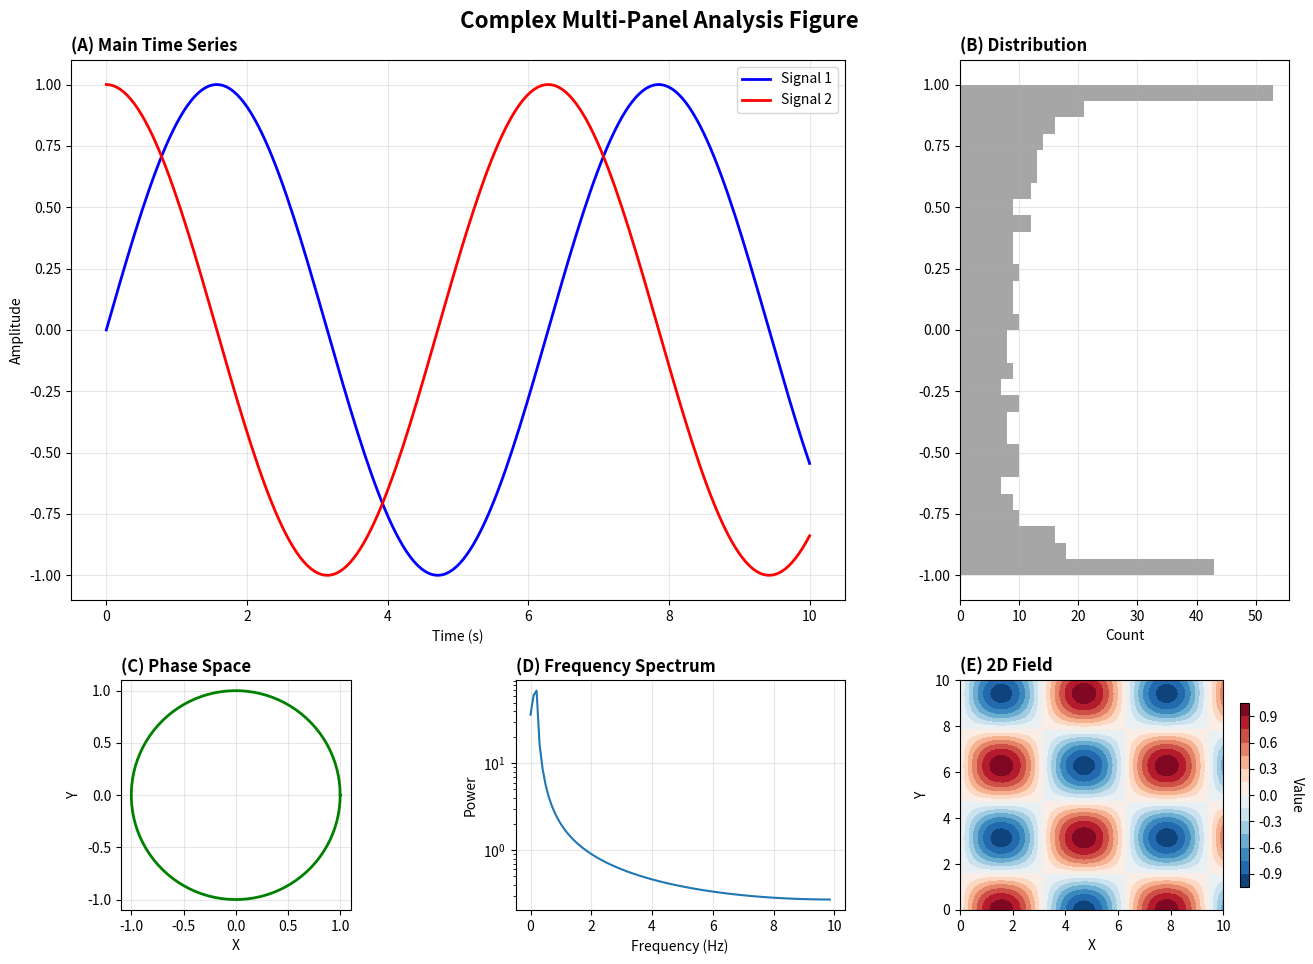
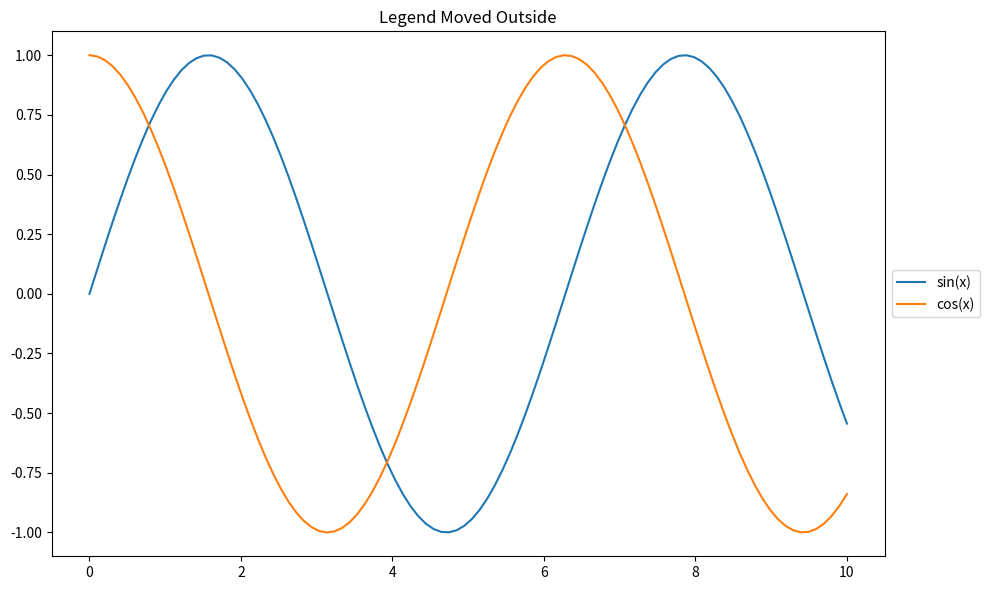
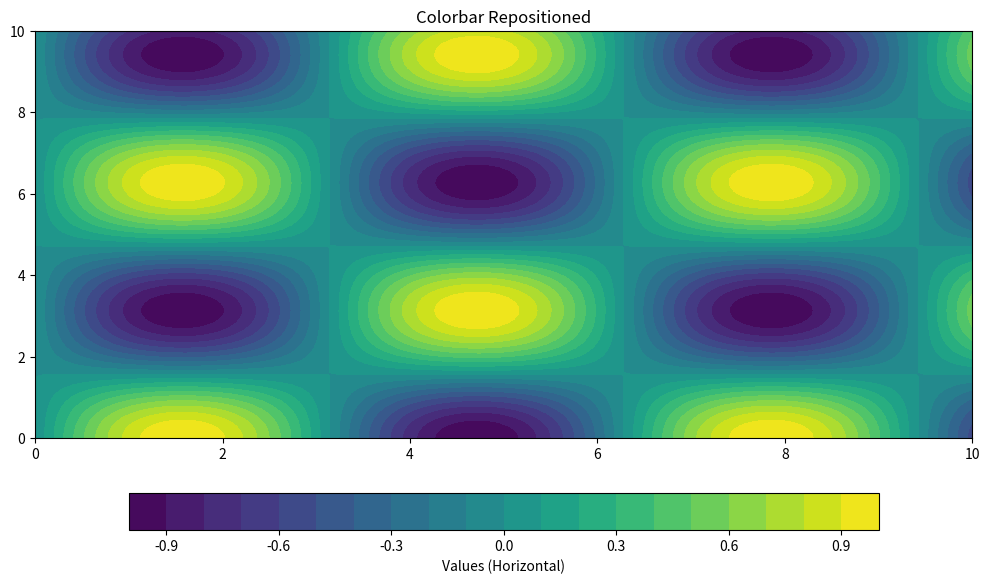
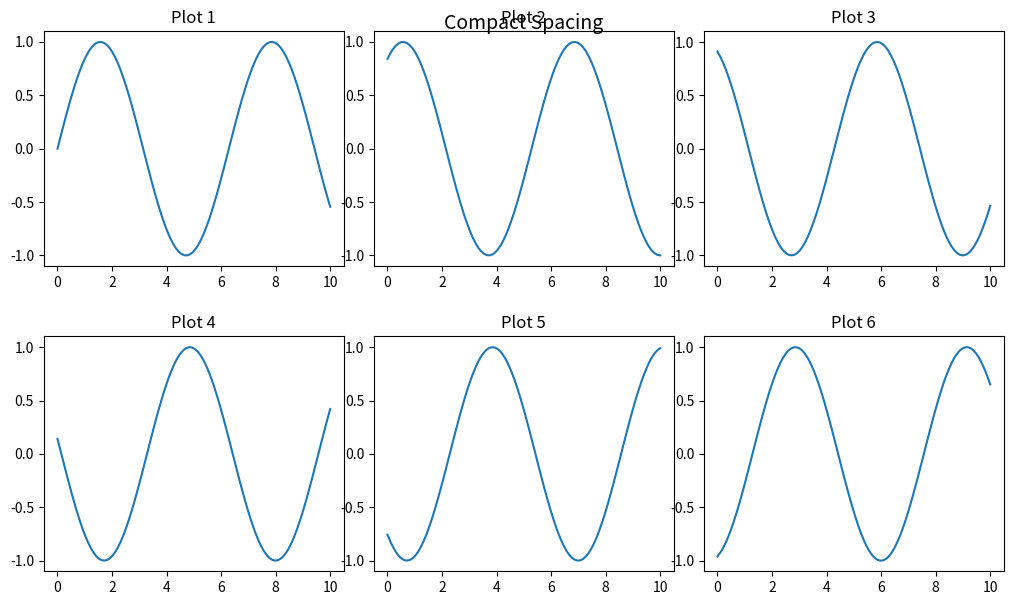
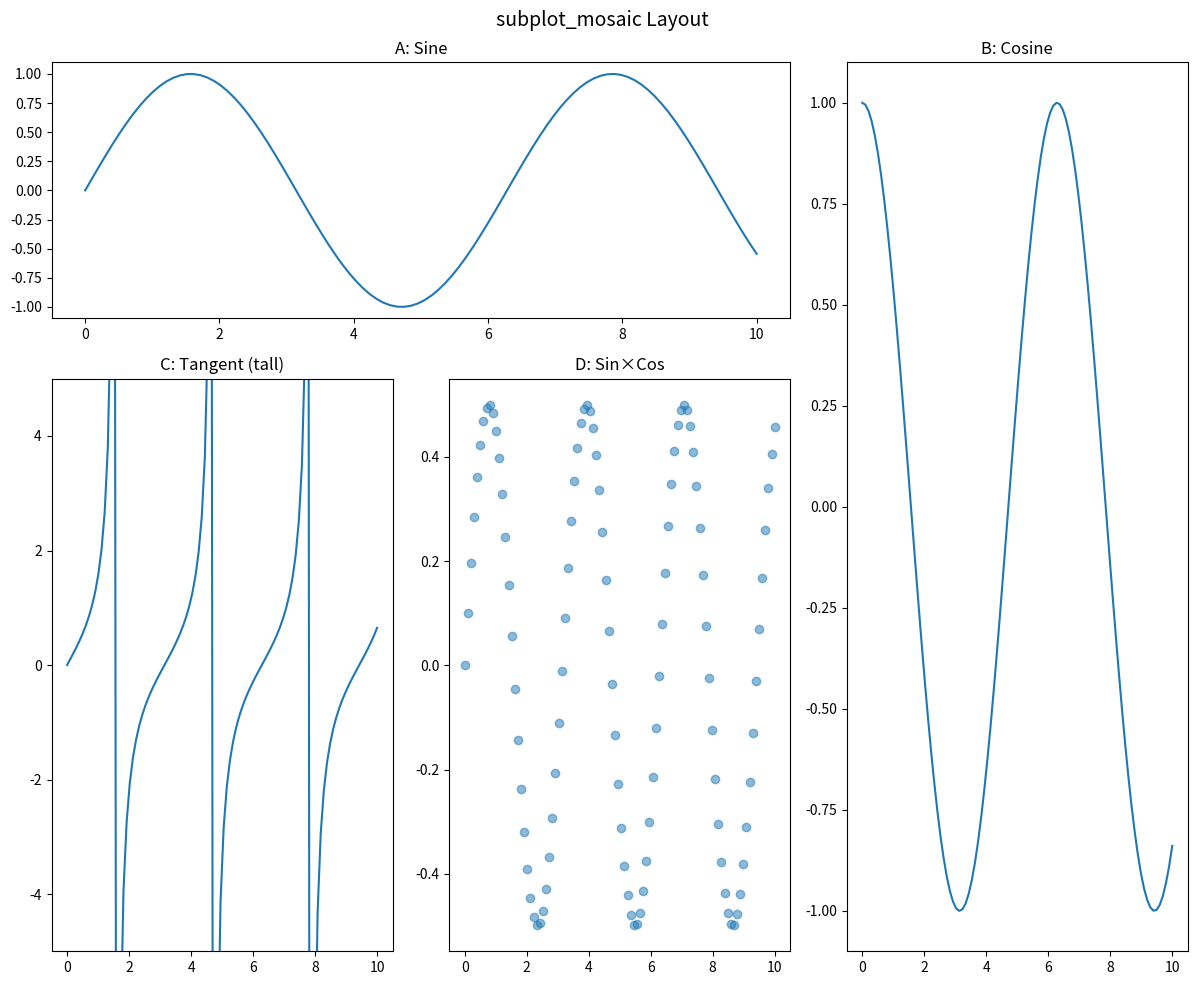
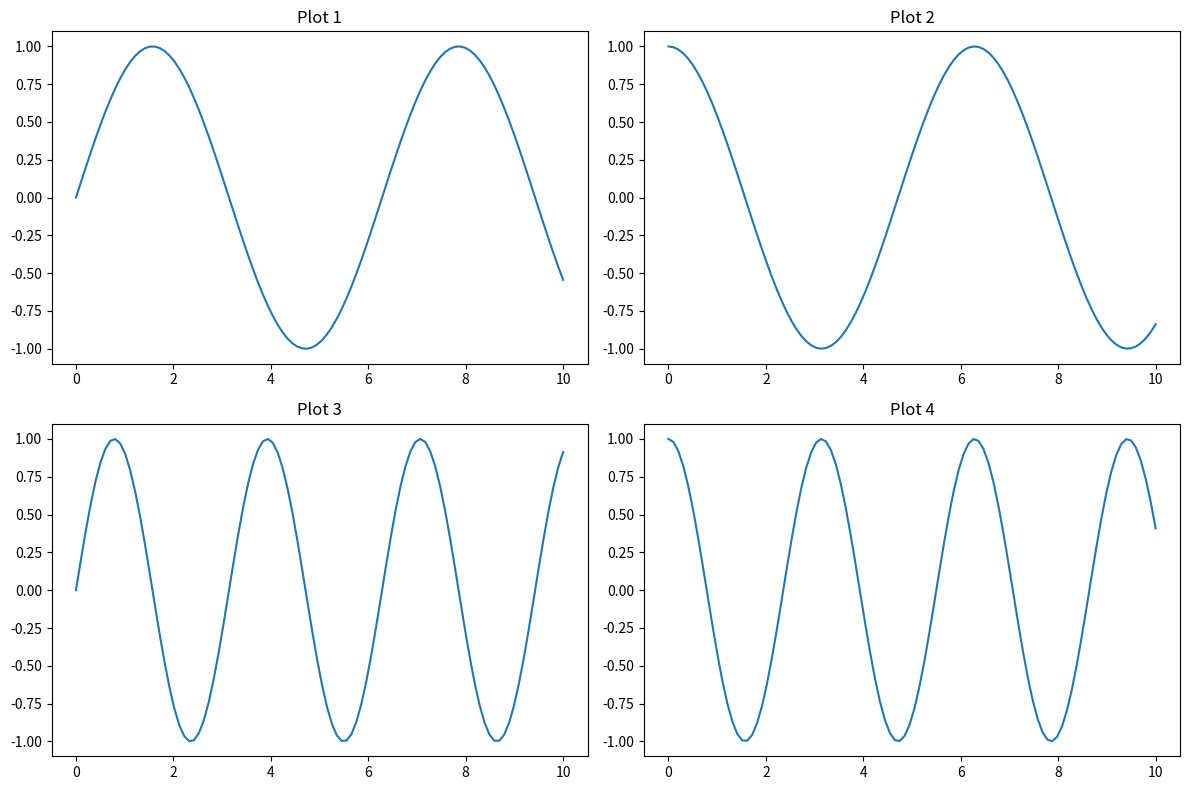
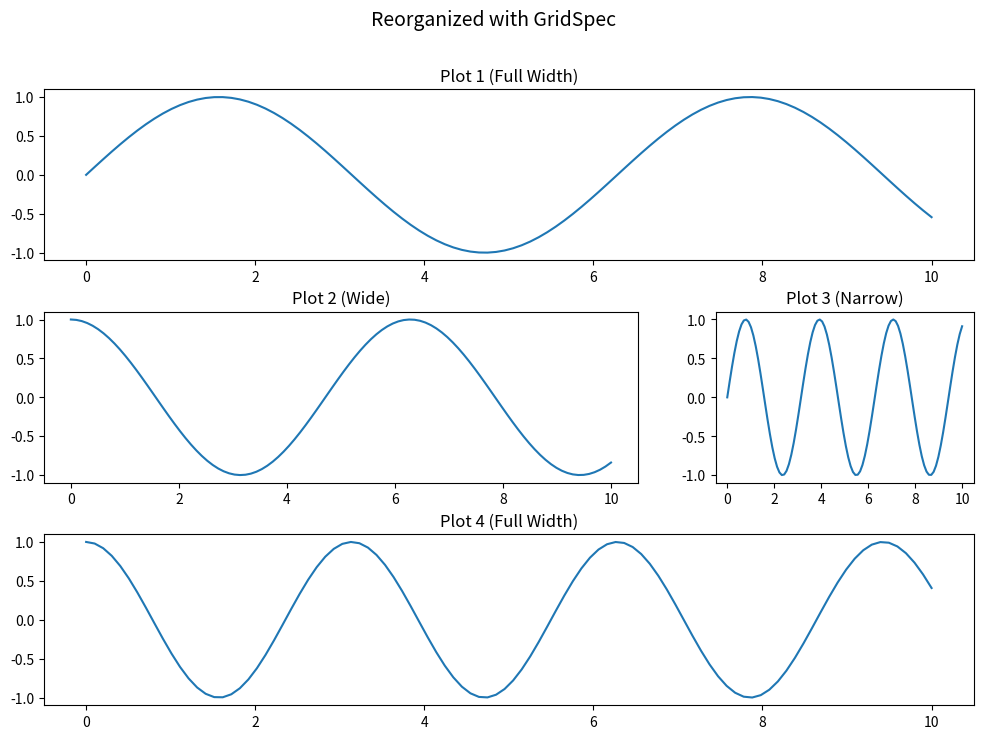
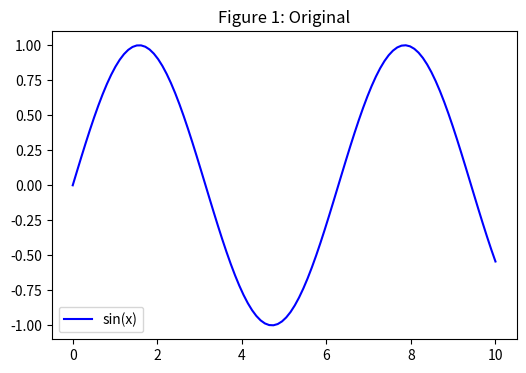
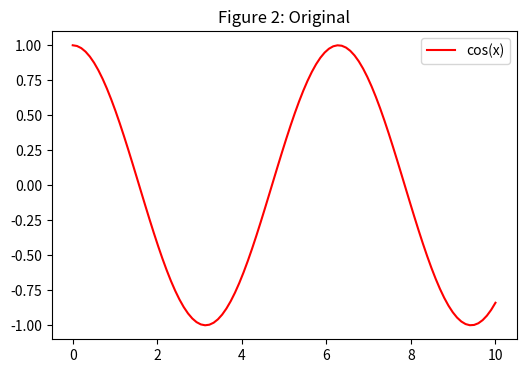
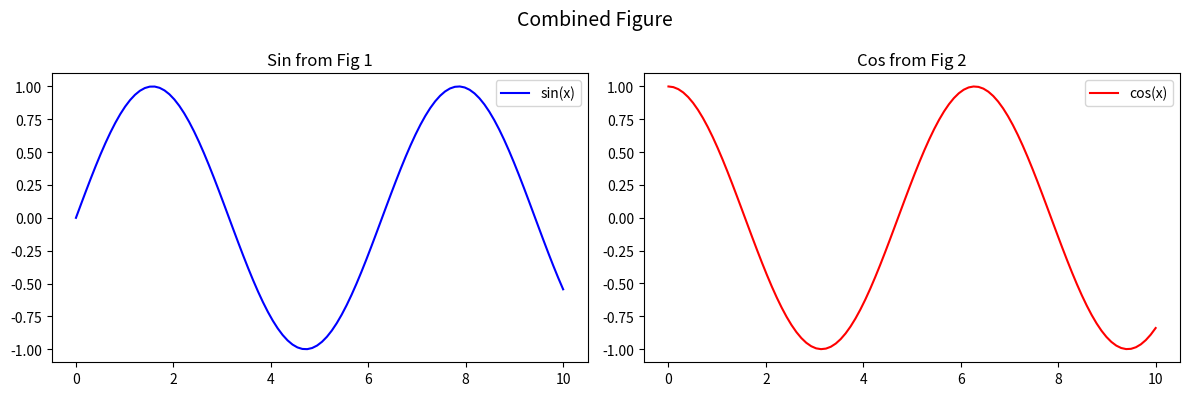
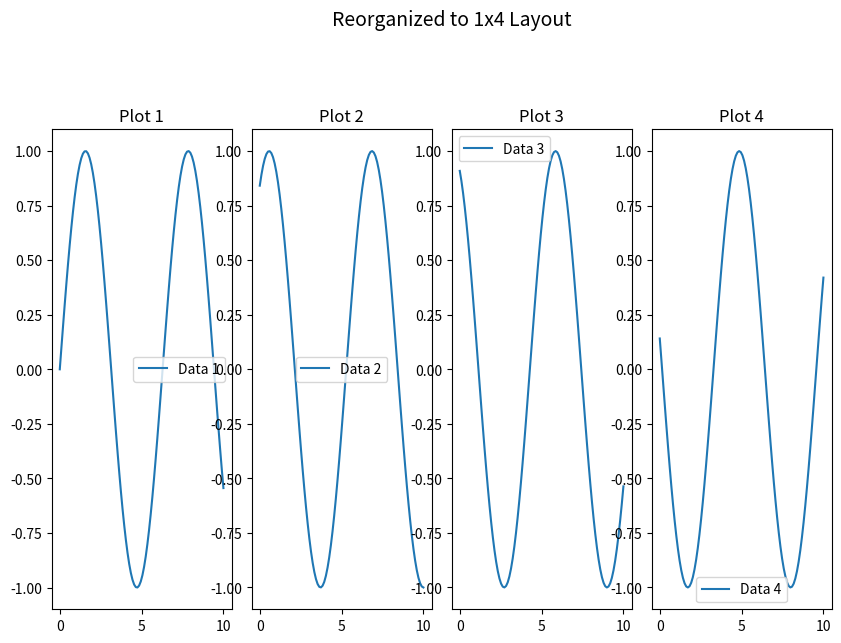
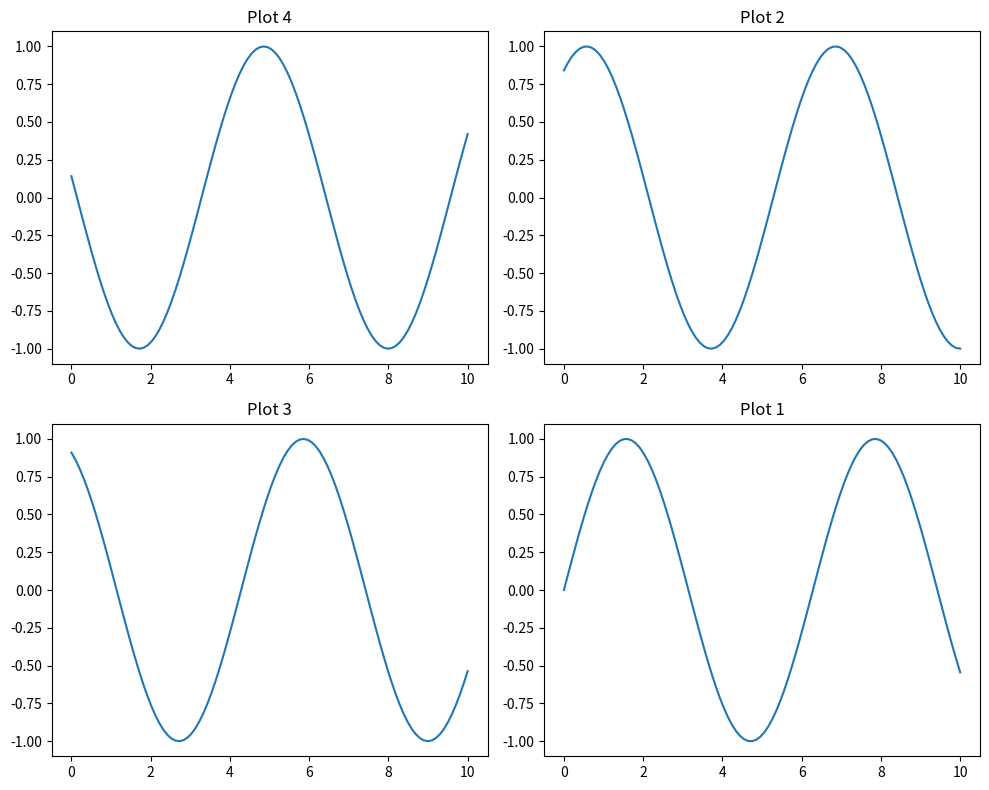

These charts were generated, in order, by the following Python code:
import matplotlib.pyplot as plt
import numpy as np
from matplotlib.gridspec import GridSpec

# Create a publication-quality multi-panel figure
fig = plt.figure(figsize=(14, 10))
gs = GridSpec(3, 3, figure=fig, hspace=0.35, wspace=0.35,
              left=0.08, right=0.95, top=0.93, bottom=0.08)

# Panel A: Large main plot (top, spanning 2 columns)
ax_a = fig.add_subplot(gs[0:2, 0:2])
x = np.linspace(0, 10, 200)
ax_a.plot(x, np.sin(x), 'b-', linewidth=2, label='Signal 1')
ax_a.plot(x, np.cos(x), 'r-', linewidth=2, label='Signal 2')
ax_a.set_xlabel('Time (s)')
ax_a.set_ylabel('Amplitude')
ax_a.set_title('(A) Main Time Series', fontweight='bold', loc='left')
ax_a.legend(loc='upper right')
ax_a.grid(True, alpha=0.3)

# Panel B: Side histogram (right, aligned with A)
ax_b = fig.add_subplot(gs[0:2, 2])
data = np.concatenate([np.sin(x), np.cos(x)])
ax_b.hist(data, bins=30, orientation='horizontal', alpha=0.7, color='gray')
ax_b.set_xlabel('Count')
ax_b.set_title('(B) Distribution', fontweight='bold', loc='left')
ax_b.grid(True, alpha=0.3)

# Panel C: Bottom left subplot
ax_c = fig.add_subplot(gs[2, 0])
theta = np.linspace(0, 2*np.pi, 100)
ax_c.plot(np.cos(theta), np.sin(theta), 'g-', linewidth=2)
ax_c.set_aspect('equal')
ax_c.set_title('(C) Phase Space', fontweight='bold', loc='left')
ax_c.set_xlabel('X')
ax_c.set_ylabel('Y')
ax_c.grid(True, alpha=0.3)

# Panel D: Bottom middle subplot
ax_d = fig.add_subplot(gs[2, 1])
frequencies = np.fft.fftfreq(len(x), x[1] - x[0])
fft = np.abs(np.fft.fft(np.sin(x)))
ax_d.semilogy(frequencies[:len(frequencies)//2], fft[:len(fft)//2])
ax_d.set_title('(D) Frequency Spectrum', fontweight='bold', loc='left')
ax_d.set_xlabel('Frequency (Hz)')
ax_d.set_ylabel('Power')
ax_d.grid(True, alpha=0.3)

# Panel E: Bottom right subplot (2D heatmap)
ax_e = fig.add_subplot(gs[2, 2])
x_grid = np.linspace(0, 10, 50)
y_grid = np.linspace(0, 10, 50)
X, Y = np.meshgrid(x_grid, y_grid)
Z = np.sin(X) * np.cos(Y)
im = ax_e.contourf(X, Y, Z, levels=15, cmap='RdBu_r')
ax_e.set_title('(E) 2D Field', fontweight='bold', loc='left')
ax_e.set_xlabel('X')
ax_e.set_ylabel('Y')
cbar = plt.colorbar(im, ax=ax_e, shrink=0.8)
cbar.set_label('Value', rotation=270, labelpad=15)

# Overall figure title
fig.suptitle('Complex Multi-Panel Analysis Figure', fontsize=16, fontweight='bold')

plt.show()

print("\\n✓ Created a publication-quality multi-panel figure with:"
      "\\n  - Asymmetric layout using GridSpec"
      "\\n  - Multiple panel types (line plots, histogram, 2D heatmap)"
      "\\n  - Proper labeling and spacing"
      "\\n  - Coordinated colorbar placement")

# Create a plot with various elements
fig, ax = plt.subplots(figsize=(10, 6))

x = np.linspace(0, 10, 100)
line1 = ax.plot(x, np.sin(x), label='sin(x)')
line2 = ax.plot(x, np.cos(x), label='cos(x)')

# Add legend in default location
legend = ax.legend(loc='upper right')
ax.set_title('Original Layout')
plt.show()

# Move legend to outside the plot area
legend.remove()  # Remove old legend
legend = ax.legend(loc='center left', bbox_to_anchor=(1, 0.5))
ax.set_title('Legend Moved Outside')
plt.tight_layout()
plt.show()

# Create plot with colorbar
fig, ax = plt.subplots(figsize=(10, 6))
x = np.linspace(0, 10, 100)
y = np.linspace(0, 10, 100)
X, Y = np.meshgrid(x, y)
Z = np.sin(X) * np.cos(Y)

im = ax.contourf(X, Y, Z, levels=20, cmap='viridis')
cbar = fig.colorbar(im, ax=ax)
cbar.set_label('Values')
ax.set_title('Original Colorbar')
plt.show()

# Reposition colorbar
cbar.remove()  # Remove old colorbar
cbar = fig.colorbar(im, ax=ax, orientation='horizontal', 
                    pad=0.1, shrink=0.8)
cbar.set_label('Values (Horizontal)')
ax.set_title('Colorbar Repositioned')
plt.tight_layout()
plt.show()

# Create figure with subplots
fig, axs = plt.subplots(2, 3, figsize=(12, 6))

for i, ax in enumerate(axs.flat):
    x = np.linspace(0, 10, 100)
    ax.plot(x, np.sin(x + i))
    ax.set_title(f'Plot {i+1}')

# Default spacing
fig.suptitle('Default Spacing', fontsize=14)
plt.show()

# Adjust spacing manually
fig.subplots_adjust(left=0.05, right=0.95, top=0.90, bottom=0.1, 
                    wspace=0.4, hspace=0.5)
fig.suptitle('Custom Spacing (more gaps)', fontsize=14)
plt.show()

# Tight layout
fig.subplots_adjust(left=0.1, right=0.9, top=0.95, bottom=0.05, 
                    wspace=0.1, hspace=0.3)
fig.suptitle('Compact Spacing', fontsize=14)
plt.show()

# Define a complex layout using ASCII art
layout = """
    AAB
    CDB
    CDB
"""

fig, axs = plt.subplot_mosaic(layout, figsize=(12, 10))

# Plot in each named axes
x = np.linspace(0, 10, 100)
axs['A'].plot(x, np.sin(x))
axs['A'].set_title('A: Sine')

axs['B'].plot(x, np.cos(x))
axs['B'].set_title('B: Cosine')

axs['C'].plot(x, np.tan(x))
axs['C'].set_title('C: Tangent (tall)')
axs['C'].set_ylim(-5, 5)

axs['D'].scatter(x, np.sin(x) * np.cos(x), alpha=0.5)
axs['D'].set_title('D: Sin×Cos')

fig.suptitle('subplot_mosaic Layout', fontsize=14)
plt.tight_layout()
plt.show()

# Create initial simple layout
fig = plt.figure(figsize=(12, 8))
ax1 = fig.add_subplot(221)
ax2 = fig.add_subplot(222)
ax3 = fig.add_subplot(223)
ax4 = fig.add_subplot(224)

# Add some plots
x = np.linspace(0, 10, 100)
ax1.plot(x, np.sin(x)); ax1.set_title('Plot 1')
ax2.plot(x, np.cos(x)); ax2.set_title('Plot 2')
ax3.plot(x, np.sin(2*x)); ax3.set_title('Plot 3')
ax4.plot(x, np.cos(2*x)); ax4.set_title('Plot 4')

plt.tight_layout()
plt.show()

# Now reorganize with GridSpec for asymmetric layout
fig2 = plt.figure(figsize=(12, 8))
gs = GridSpec(3, 3, figure=fig2, hspace=0.3, wspace=0.3)

# Reorganize: 
# - Plot 1 takes top row (span 3 columns)
# - Plot 2 and 3 share middle row
# - Plot 4 takes bottom row
ax1_new = fig2.add_subplot(gs[0, :])  # Top row, all columns
ax2_new = fig2.add_subplot(gs[1, 0:2])  # Middle row, first 2 columns
ax3_new = fig2.add_subplot(gs[1, 2])  # Middle row, last column
ax4_new = fig2.add_subplot(gs[2, :])  # Bottom row, all columns

# Copy the data
ax1_new.plot(x, np.sin(x)); ax1_new.set_title('Plot 1 (Full Width)')
ax2_new.plot(x, np.cos(x)); ax2_new.set_title('Plot 2 (Wide)')
ax3_new.plot(x, np.sin(2*x)); ax3_new.set_title('Plot 3 (Narrow)')
ax4_new.plot(x, np.cos(2*x)); ax4_new.set_title('Plot 4 (Full Width)')

fig2.suptitle('Reorganized with GridSpec', fontsize=14)
plt.show()

# Create two separate figures
fig1, ax1 = plt.subplots(figsize=(6, 4))
x = np.linspace(0, 10, 100)
line1, = ax1.plot(x, np.sin(x), 'b-', label='sin(x)')
ax1.set_title('Figure 1: Original')
ax1.legend()
plt.show()

fig2, ax2 = plt.subplots(figsize=(6, 4))
line2, = ax2.plot(x, np.cos(x), 'r-', label='cos(x)')
ax2.set_title('Figure 2: Original')
ax2.legend()
plt.show()

# Create a new combined figure
fig_combined, (ax_new1, ax_new2) = plt.subplots(1, 2, figsize=(12, 4))

# Copy the line data to new axes
ax_new1.plot(line1.get_xdata(), line1.get_ydata(), 'b-', label='sin(x)')
ax_new1.set_title('Sin from Fig 1')
ax_new1.legend()

ax_new2.plot(line2.get_xdata(), line2.get_ydata(), 'r-', label='cos(x)')
ax_new2.set_title('Cos from Fig 2')
ax_new2.legend()

fig_combined.suptitle('Combined Figure', fontsize=14)
plt.tight_layout()
plt.show()

# Start with 2x2 layout
fig, axs = plt.subplots(2, 2, figsize=(10, 8))
axs = axs.flatten()

for i, ax in enumerate(axs):
    x = np.linspace(0, 10, 100)
    y = np.sin(x + i)
    ax.plot(x, y, label=f'Data {i+1}')
    ax.set_title(f'Plot {i+1}')
    ax.legend()

plt.tight_layout()
plt.show()

# Reorganize to 1x4 (single row)
for i, ax in enumerate(axs):
    # Calculate new position: [left, bottom, width, height]
    new_pos = [0.1 + i*0.2, 0.2, 0.18, 0.6]
    ax.set_position(new_pos)

fig.suptitle('Reorganized to 1x4 Layout', fontsize=14, y=0.95)
plt.show()

# Create initial figure with 2x2 subplots
fig, axs = plt.subplots(2, 2, figsize=(10, 8))
axs = axs.flatten()

# Plot some data
for i, ax in enumerate(axs):
    x = np.linspace(0, 10, 100)
    y = np.sin(x + i)
    ax.plot(x, y)
    ax.set_title(f'Plot {i+1}')

plt.tight_layout()
plt.show()

# Now reorganize: swap positions of plot 1 and plot 4
# Get the positions
pos1 = axs[0].get_position()
pos4 = axs[3].get_position()

# Swap them
axs[0].set_position(pos4)
axs[3].set_position(pos1)

plt.show()